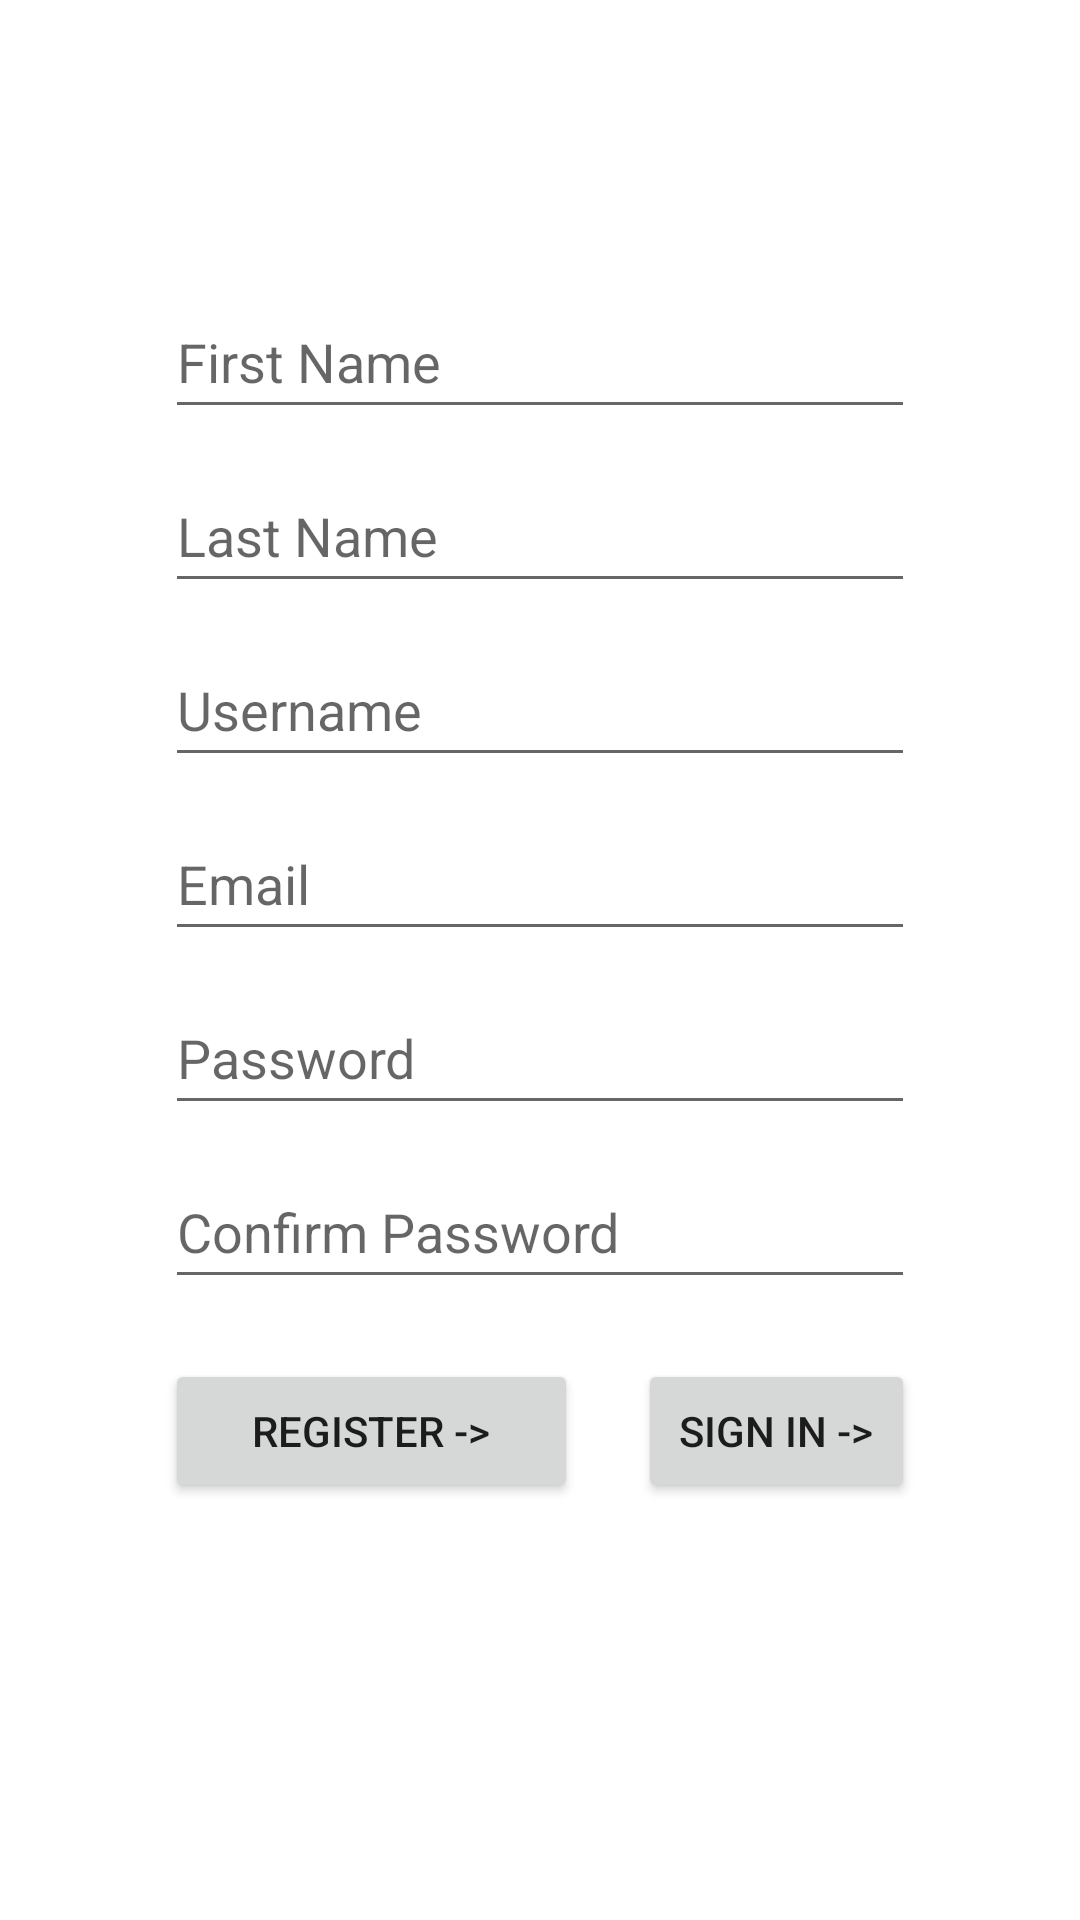

Layout XML and referenced resources for this Android screen:
<!-- AndroidManifest.xml: application theme Theme.Project_SE_Semester_4 -->
<!-- res/layout/activity_register.xml -->
<?xml version="1.0" encoding="utf-8"?>
<RelativeLayout xmlns:android="http://schemas.android.com/apk/res/android"
    xmlns:app="http://schemas.android.com/apk/res-auto"
    xmlns:tools="http://schemas.android.com/tools"
    android:layout_width="match_parent"
    android:layout_height="match_parent"
    android:padding="55dp"
    android:layout_weight="1"
    android:layout_alignParentBottom="true"
    android:orientation="horizontal"
    tools:context=".RegisterActivity">

    <EditText
        android:id="@+id/fnameRegisterPage"
        android:layout_width="match_parent"
        android:layout_height="wrap_content"
        android:layout_marginTop="40dp"
        android:hint="First Name"
        android:minHeight="48dp" />

    <EditText
        android:id="@+id/lnameRegisterPage"
        android:layout_width="match_parent"
        android:layout_height="wrap_content"
        android:layout_marginTop="10dp"
        android:layout_below="@id/fnameRegisterPage"
        android:hint="Last Name"
        android:minHeight="48dp" />

    <EditText
        android:id="@+id/usernameRegisterPage"
        android:layout_width="match_parent"
        android:layout_height="wrap_content"
        android:layout_marginTop="10dp"
        android:layout_below="@id/lnameRegisterPage"
        android:hint="Username"
        android:minHeight="48dp" />

    <EditText
        android:id="@+id/emailRegisterPage"
        android:layout_width="match_parent"
        android:layout_height="wrap_content"
        android:layout_marginTop="10dp"
        android:layout_below="@id/usernameRegisterPage"
        android:hint="Email"
        android:inputType="textEmailAddress"
        android:minHeight="48dp" />

    <EditText
        android:id="@+id/passwordRegisterPage"
        android:layout_width="match_parent"
        android:layout_height="wrap_content"
        android:layout_below="@id/emailRegisterPage"
        android:layout_marginTop="10dp"
        android:hint="Password"
        android:inputType="textPassword"
        android:minHeight="48dp" />

    <EditText
        android:id="@+id/confirmPasswordRegisterPage"
        android:layout_width="match_parent"
        android:layout_height="wrap_content"
        android:layout_below="@id/passwordRegisterPage"
        android:layout_marginTop="10dp"
        android:hint="Confirm Password"
        android:inputType="textPassword"
        android:minHeight="48dp" />

    <Button
        android:id="@+id/registerButtonRegisterPage"
        android:layout_width="137.5dp"
        android:layout_height="wrap_content"
        android:layout_below="@id/confirmPasswordRegisterPage"
        android:layout_marginTop="20dp"
        android:text="Register ->" />

    <Button
        android:id="@+id/signInButtonRegisterPage"
        android:layout_width="137.5dp"
        android:layout_height="wrap_content"
        android:layout_below="@id/confirmPasswordRegisterPage"
        android:layout_marginLeft="20dp"
        android:layout_marginTop="20dp"
        android:layout_toRightOf="@id/registerButtonRegisterPage"
        android:text="Sign In ->" />

</RelativeLayout>
<!-- resources referenced by this layout -->
<resources>
  <style name="Theme.Project_SE_Semester_4" parent="Theme.MaterialComponents.DayNight.DarkActionBar">
          
          <item name="colorPrimary">@color/black</item>
          <item name="colorPrimaryVariant">@color/black</item>
          <item name="colorOnPrimary">@color/white</item>
          
          <item name="colorSecondary">@color/teal_200</item>
          <item name="colorSecondaryVariant">@color/teal_700</item>
          <item name="colorOnSecondary">@color/black</item>
          
          <item name="android:statusBarColor">?attr/colorPrimaryVariant</item>
          
      </style>
  <color name="black">#FF000000</color>
  <color name="white">#FFFFFFFF</color>
  <color name="teal_200">#FF03DAC5</color>
  <color name="teal_700">#FF018786</color>
</resources>
